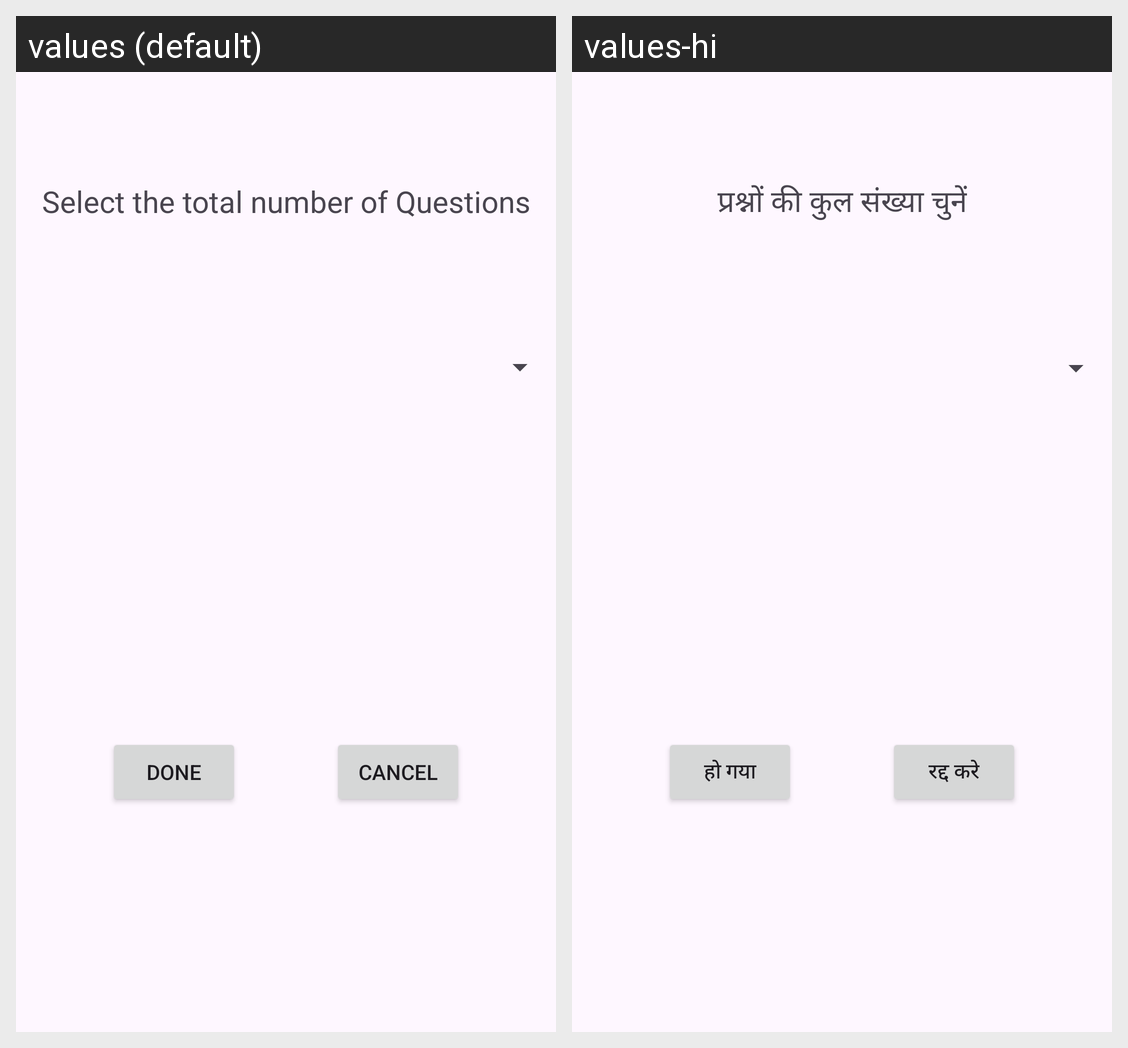

Here is an Android app screen in its default locale and in the app's own translations. Write out the translated-string differences for the strings that appear on this screen.
Android screen res/layout/fragment_set_questions_alert_layout.xml rendered under 2 locales, left to right: values (default), values-hi. Device: Nexus 5 (rendered at 1080×1920; each locale shown at half size, 540×960, under a caption strip naming it); theme Theme.QuizAppAssignment3Ritika.
Strings drawn on this screen, with the default value and each locale's value (text and hints the layout hard-codes, and strings that could not be matched under every locale, appear in the picture but are not listed):

select_questions_fragement_textview_text
  values: Select the total number of Questions
  values-hi: प्रश्नों की कुल संख्या चुनें

select_ques_fragment_done_button_text
  values: Done
  values-hi: हो गया

select_ques_fragment_cancel_button_text
  values: Cancel
  values-hi: रद्द करे
